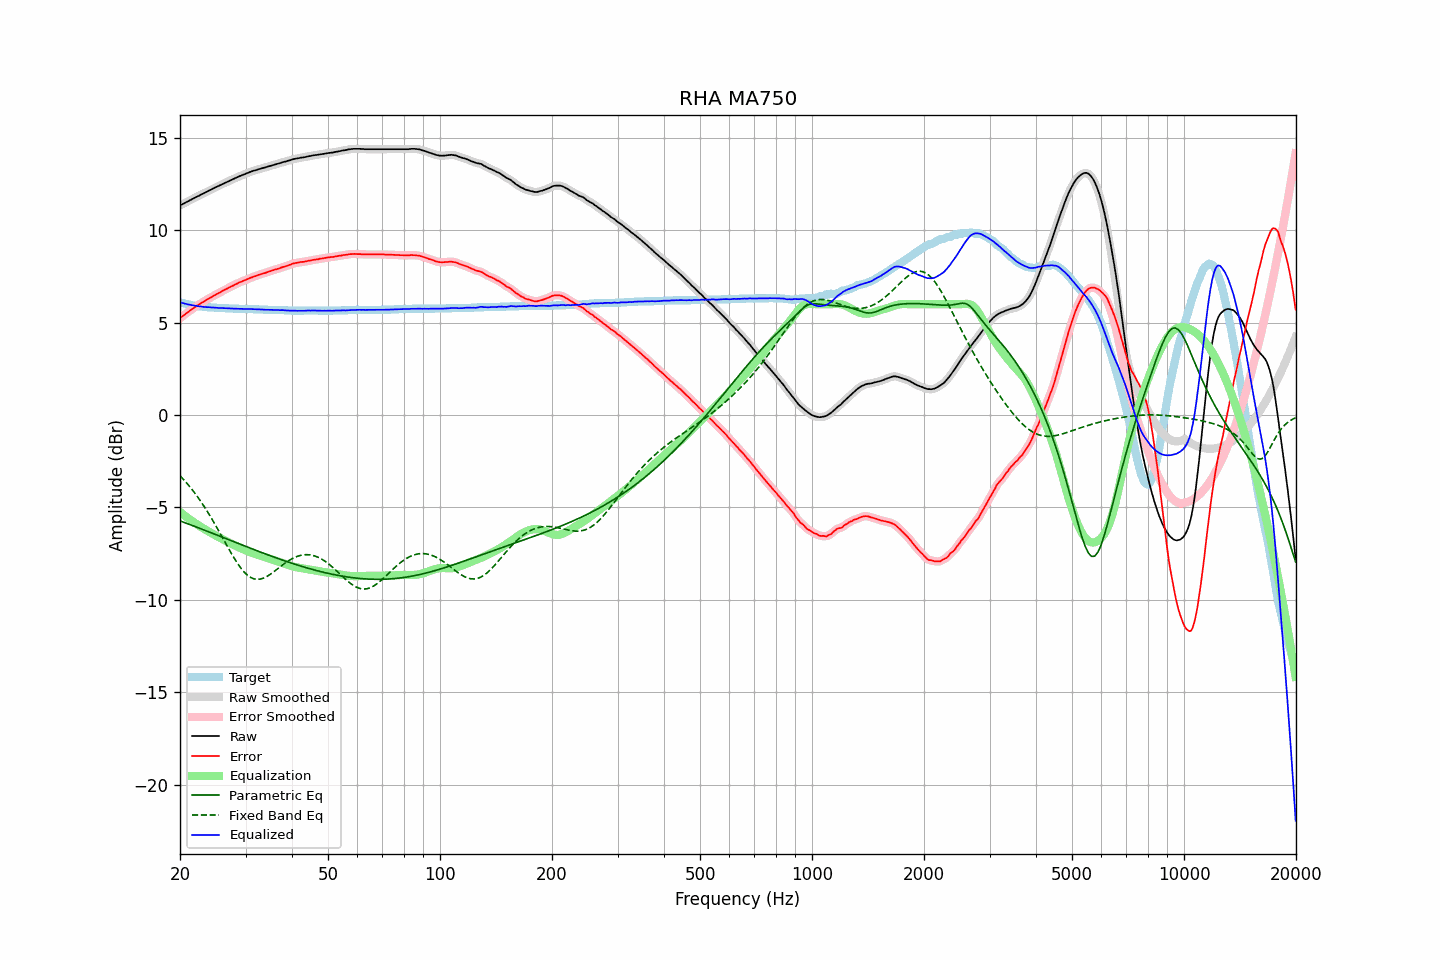

Source data for this figure (header and first rows):
frequency, raw, error, smoothed, error_smoothed, equalization, parametric_eq, fixed_band_eq, equalized_raw, equalized_smoothed, target
20.00, 11.35, 5.24, 11.35, 5.24, -5.24, -5.73, -3.28, 6.11, 6.11, 6.11
20.20, 11.39, 5.31, 11.39, 5.31, -5.31, -5.76, -3.37, 6.08, 6.08, 6.08
20.40, 11.44, 5.38, 11.43, 5.38, -5.38, -5.79, -3.46, 6.06, 6.05, 6.05
20.61, 11.48, 5.44, 11.48, 5.44, -5.45, -5.82, -3.56, 6.03, 6.03, 6.04
20.81, 11.53, 5.51, 11.52, 5.51, -5.51, -5.85, -3.66, 6.01, 6.01, 6.01
21.02, 11.57, 5.57, 11.57, 5.57, -5.58, -5.89, -3.76, 5.99, 5.99, 6.00
21.23, 11.62, 5.64, 11.61, 5.64, -5.64, -5.92, -3.86, 5.98, 5.97, 5.98
21.44, 11.66, 5.70, 11.66, 5.70, -5.70, -5.95, -3.97, 5.95, 5.95, 5.95
21.66, 11.71, 5.77, 11.70, 5.77, -5.76, -5.98, -4.08, 5.94, 5.94, 5.94
21.87, 11.75, 5.82, 11.75, 5.83, -5.82, -6.02, -4.20, 5.92, 5.92, 5.92
22.09, 11.80, 5.89, 11.79, 5.89, -5.88, -6.05, -4.31, 5.91, 5.91, 5.90
22.31, 11.84, 5.94, 11.84, 5.94, -5.94, -6.08, -4.43, 5.90, 5.90, 5.89
22.54, 11.88, 5.99, 11.88, 6.00, -6.00, -6.12, -4.55, 5.88, 5.88, 5.89
22.76, 11.93, 6.05, 11.92, 6.05, -6.05, -6.15, -4.68, 5.88, 5.87, 5.87
22.99, 11.97, 6.10, 11.97, 6.10, -6.10, -6.19, -4.81, 5.86, 5.86, 5.87
23.22, 12.01, 6.15, 12.01, 6.16, -6.16, -6.22, -4.94, 5.85, 5.85, 5.86
23.45, 12.06, 6.21, 12.05, 6.21, -6.21, -6.25, -5.08, 5.85, 5.85, 5.85
23.69, 12.10, 6.26, 12.10, 6.26, -6.26, -6.29, -5.22, 5.84, 5.84, 5.84
23.92, 12.15, 6.31, 12.14, 6.31, -6.31, -6.32, -5.35, 5.84, 5.83, 5.83
24.16, 12.19, 6.36, 12.19, 6.36, -6.36, -6.35, -5.50, 5.83, 5.83, 5.83
24.40, 12.23, 6.40, 12.23, 6.41, -6.41, -6.39, -5.64, 5.82, 5.82, 5.82
24.65, 12.28, 6.46, 12.27, 6.46, -6.46, -6.42, -5.79, 5.82, 5.82, 5.82
24.89, 12.32, 6.50, 12.32, 6.50, -6.51, -6.46, -5.94, 5.81, 5.81, 5.81
25.14, 12.36, 6.55, 12.36, 6.55, -6.55, -6.49, -6.10, 5.80, 5.80, 5.80
25.39, 12.40, 6.60, 12.40, 6.60, -6.60, -6.53, -6.25, 5.80, 5.80, 5.80
25.65, 12.44, 6.64, 12.44, 6.65, -6.65, -6.56, -6.41, 5.79, 5.79, 5.80
25.91, 12.49, 6.70, 12.48, 6.69, -6.69, -6.59, -6.56, 5.79, 5.79, 5.79
26.16, 12.53, 6.74, 12.53, 6.74, -6.74, -6.63, -6.72, 5.79, 5.79, 5.79
26.43, 12.57, 6.78, 12.57, 6.79, -6.78, -6.66, -6.88, 5.78, 5.78, 5.79
26.69, 12.61, 6.83, 12.61, 6.83, -6.83, -6.70, -7.03, 5.78, 5.78, 5.78
26.96, 12.65, 6.87, 12.65, 6.87, -6.87, -6.73, -7.19, 5.77, 5.77, 5.78
27.23, 12.69, 6.92, 12.69, 6.92, -6.92, -6.77, -7.34, 5.77, 5.77, 5.77
27.50, 12.73, 6.96, 12.73, 6.96, -6.96, -6.80, -7.49, 5.76, 5.76, 5.77
27.77, 12.77, 7.00, 12.77, 7.01, -7.01, -6.84, -7.64, 5.76, 5.76, 5.76
28.05, 12.81, 7.05, 12.81, 7.05, -7.05, -6.87, -7.78, 5.76, 5.76, 5.76
28.33, 12.85, 7.09, 12.85, 7.09, -7.09, -6.90, -7.92, 5.76, 5.76, 5.76
28.62, 12.89, 7.13, 12.89, 7.13, -7.13, -6.94, -8.05, 5.75, 5.75, 5.76
28.90, 12.93, 7.18, 12.92, 7.18, -7.17, -6.97, -8.17, 5.75, 5.75, 5.75
29.19, 12.96, 7.21, 12.96, 7.21, -7.21, -7.01, -8.29, 5.74, 5.75, 5.75
29.48, 13.00, 7.25, 12.99, 7.25, -7.25, -7.04, -8.40, 5.75, 5.74, 5.75
29.78, 13.03, 7.28, 13.03, 7.28, -7.29, -7.08, -8.50, 5.74, 5.74, 5.75
30.08, 13.07, 7.32, 13.06, 7.32, -7.32, -7.11, -8.59, 5.74, 5.74, 5.75
30.38, 13.10, 7.36, 13.10, 7.36, -7.36, -7.14, -8.67, 5.74, 5.74, 5.74
30.68, 13.14, 7.40, 13.13, 7.40, -7.40, -7.18, -8.73, 5.74, 5.74, 5.74
30.99, 13.17, 7.43, 13.17, 7.43, -7.43, -7.21, -8.79, 5.74, 5.74, 5.74
31.30, 13.20, 7.46, 13.20, 7.46, -7.46, -7.24, -8.83, 5.73, 5.73, 5.74
31.61, 13.23, 7.50, 13.22, 7.49, -7.49, -7.28, -8.86, 5.73, 5.73, 5.73
31.93, 13.25, 7.52, 13.25, 7.53, -7.53, -7.31, -8.88, 5.72, 5.72, 5.73
32.24, 13.28, 7.55, 13.28, 7.56, -7.56, -7.34, -8.89, 5.72, 5.72, 5.72
32.57, 13.31, 7.59, 13.30, 7.58, -7.58, -7.38, -8.88, 5.72, 5.72, 5.72
32.89, 13.33, 7.61, 13.33, 7.62, -7.61, -7.41, -8.87, 5.71, 5.72, 5.72
33.22, 13.36, 7.64, 13.35, 7.64, -7.64, -7.44, -8.85, 5.72, 5.71, 5.72
33.55, 13.38, 7.67, 13.38, 7.67, -7.67, -7.48, -8.82, 5.71, 5.71, 5.71
33.89, 13.40, 7.69, 13.40, 7.70, -7.70, -7.51, -8.78, 5.70, 5.70, 5.71
34.23, 13.43, 7.72, 13.43, 7.72, -7.73, -7.54, -8.73, 5.70, 5.70, 5.71
34.57, 13.46, 7.76, 13.45, 7.75, -7.75, -7.57, -8.68, 5.70, 5.70, 5.70
34.92, 13.48, 7.78, 13.48, 7.78, -7.78, -7.61, -8.63, 5.69, 5.70, 5.70
35.27, 13.51, 7.81, 13.50, 7.81, -7.81, -7.64, -8.56, 5.70, 5.69, 5.70
35.62, 13.53, 7.84, 13.53, 7.84, -7.84, -7.67, -8.50, 5.69, 5.69, 5.69
35.97, 13.56, 7.87, 13.55, 7.87, -7.87, -7.70, -8.43, 5.69, 5.69, 5.69
... 635 more rows
